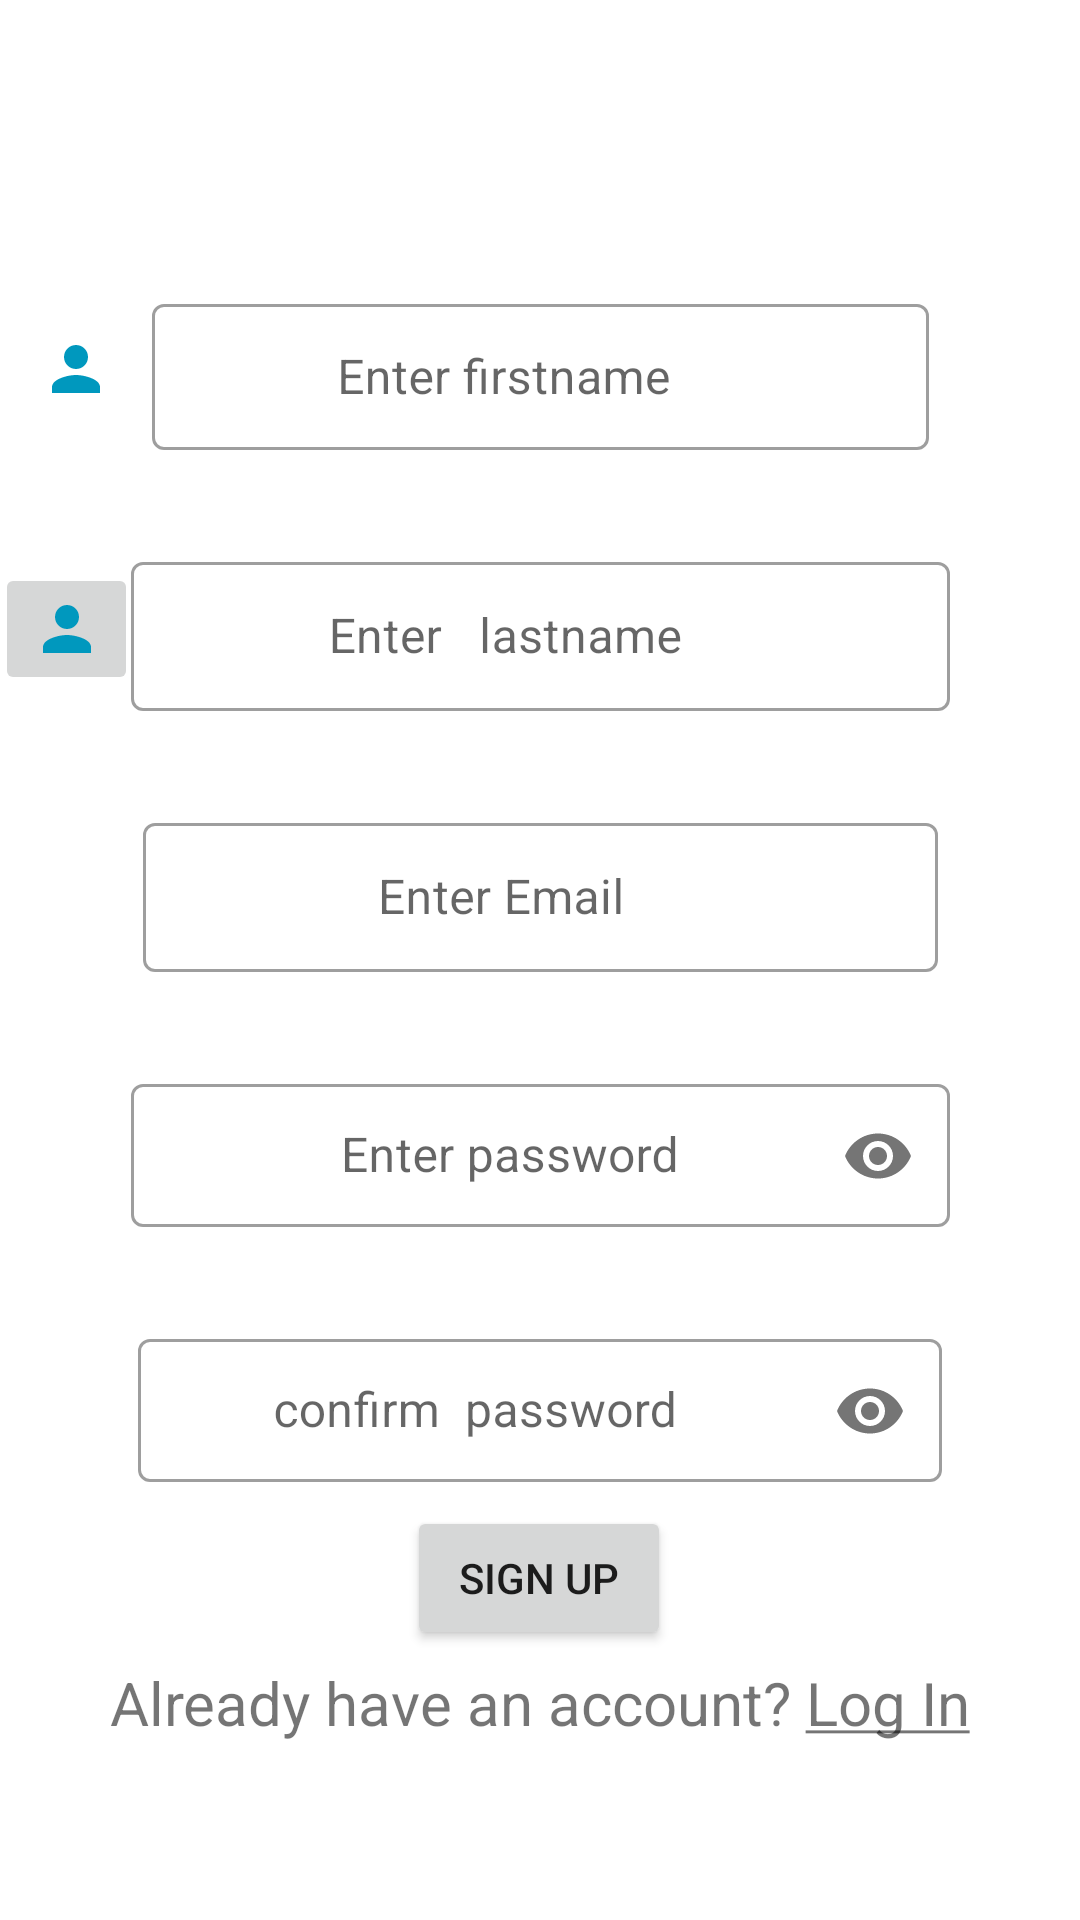

Layout XML and referenced resources for this Android screen:
<!-- AndroidManifest.xml: application theme Theme.Workoutlog -->
<!-- res/layout/activity_signup.xml -->
<?xml version="1.0" encoding="utf-8"?>
<androidx.constraintlayout.widget.ConstraintLayout xmlns:android="http://schemas.android.com/apk/res/android"
    xmlns:app="http://schemas.android.com/apk/res-auto"
    xmlns:tools="http://schemas.android.com/tools"
    android:layout_width="match_parent"
    android:layout_height="match_parent"
    tools:context=".SignupActivity">

    <androidx.constraintlayout.widget.Guideline
        android:id="@+id/guideline3"
        android:layout_width="wrap_content"
        android:layout_height="wrap_content"
        android:orientation="horizontal"
        app:layout_constraintGuide_percent="0.1"/>

    <com.google.android.material.textfield.TextInputLayout
        android:id="@+id/tilfirstname"
        android:layout_width="259dp"
        android:layout_height="54dp"
        android:layout_marginStart="24dp"
        android:layout_marginTop="32dp"
        android:layout_marginEnd="24dp"
        app:layout_constraintEnd_toEndOf="parent"
        app:layout_constraintStart_toStartOf="parent"
        app:layout_constraintTop_toTopOf="@+id/guideline3"
        style="@style/Widget.MaterialComponents.TextInputLayout.OutlinedBox">

        <com.google.android.material.textfield.TextInputEditText
            android:id="@+id/etFirstname"
            android:layout_width="match_parent"
            android:layout_height="wrap_content"
            android:hint="           Enter firstname"
            android:inputType="textPersonName"
            />

    </com.google.android.material.textfield.TextInputLayout>

    <com.google.android.material.textfield.TextInputLayout
        android:id="@+id/tilLastName"
        android:layout_width="273dp"
        android:layout_height="55dp"
        android:layout_marginStart="24dp"
        android:layout_marginTop="32dp"
        android:layout_marginEnd="24dp"
        app:layout_constraintEnd_toEndOf="parent"
        app:layout_constraintStart_toStartOf="parent"
        app:layout_constraintTop_toBottomOf="@+id/tilfirstname"
        style="@style/Widget.MaterialComponents.TextInputLayout.OutlinedBox">

        <com.google.android.material.textfield.TextInputEditText
            android:id="@+id/etLastname"
            android:layout_width="match_parent"
            android:layout_height="wrap_content"
            android:hint="            Enter   lastname"
            android:inputType="textPersonName"
            />

    </com.google.android.material.textfield.TextInputLayout>

    <com.google.android.material.textfield.TextInputLayout
        android:id="@+id/tileMail"
        android:layout_width="265dp"
        android:layout_height="55dp"
        android:layout_marginStart="24dp"
        android:layout_marginTop="32dp"
        android:layout_marginEnd="24dp"
        app:layout_constraintEnd_toEndOf="parent"
        app:layout_constraintStart_toStartOf="parent"
        app:layout_constraintTop_toBottomOf="@+id/tilLastName"
        style="@style/Widget.MaterialComponents.TextInputLayout.OutlinedBox">

        <com.google.android.material.textfield.TextInputEditText
            android:id="@+id/etEmail"
            android:layout_width="match_parent"
            android:layout_height="wrap_content"
            android:hint="               Enter Email"
            android:inputType="textEmailAddress"
            />

    </com.google.android.material.textfield.TextInputLayout>

    <com.google.android.material.textfield.TextInputLayout
        android:id="@+id/tilPassword"
        style="@style/Widget.MaterialComponents.TextInputLayout.OutlinedBox"
        android:layout_width="273dp"
        android:layout_height="53dp"
        android:layout_marginStart="24dp"
        android:layout_marginTop="32dp"
        android:layout_marginEnd="24dp"
        app:layout_constraintEnd_toEndOf="parent"
        app:layout_constraintStart_toStartOf="parent"
        app:layout_constraintTop_toBottomOf="@+id/tileMail"
        app:passwordToggleEnabled="true">

        <com.google.android.material.textfield.TextInputEditText
            android:id="@+id/etPassword"
            android:layout_width="match_parent"
            android:layout_height="wrap_content"
            android:hint="             Enter password"
            android:inputType="textPassword" />

    </com.google.android.material.textfield.TextInputLayout>

    <com.google.android.material.textfield.TextInputLayout
        android:id="@+id/tilConfirm"
        style="@style/Widget.MaterialComponents.TextInputLayout.OutlinedBox"
        android:layout_width="268dp"
        android:layout_height="53dp"
        android:layout_marginStart="24dp"
        android:layout_marginTop="32dp"
        android:layout_marginEnd="24dp"
        app:layout_constraintEnd_toEndOf="parent"
        app:layout_constraintStart_toStartOf="parent"
        app:layout_constraintTop_toBottomOf="@+id/tilPassword"
        app:passwordToggleEnabled="true">

        <com.google.android.material.textfield.TextInputEditText
            android:id="@+id/etconfirmp"
            android:layout_width="match_parent"
            android:layout_height="wrap_content"
            android:hint="       confirm  password"
            android:inputType="textPassword" />

    </com.google.android.material.textfield.TextInputLayout>

    <Button
        android:id="@+id/btnSignup"
        android:layout_width="wrap_content"
        android:layout_height="wrap_content"
        android:layout_marginStart="24dp"
        android:layout_marginTop="8dp"
        android:layout_marginEnd="24dp"
        android:text="@string/sign_up"
        app:layout_constraintEnd_toEndOf="parent"
        app:layout_constraintHorizontal_bias="0.498"
        app:layout_constraintStart_toStartOf="parent"
        app:layout_constraintTop_toBottomOf="@+id/tilConfirm" />

    <TextView
        android:id="@+id/tvlogin"
        android:layout_width="wrap_content"
        android:layout_height="wrap_content"
        android:layout_marginStart="24dp"
        android:layout_marginTop="4dp"
        android:layout_marginEnd="24dp"
        android:text="@string/log_in"
        android:textSize="20dp"
        app:layout_constraintEnd_toEndOf="parent"
        app:layout_constraintStart_toStartOf="parent"
        app:layout_constraintTop_toBottomOf="@+id/btnSignup" />

    <ImageButton
        android:id="@+id/img2"
        android:layout_width="wrap_content"
        android:layout_height="wrap_content"
        android:layout_marginStart="8dp"
        android:layout_marginTop="8dp"
        android:layout_marginEnd="8dp"
        android:layout_marginBottom="8dp"
        android:layout_weight="1"
        app:layout_constraintBottom_toBottomOf="@+id/tilLastName"
        app:layout_constraintEnd_toStartOf="@+id/tilLastName"
        app:layout_constraintStart_toStartOf="parent"
        app:layout_constraintTop_toTopOf="@+id/tilLastName"
        app:srcCompat="@drawable/ic_baseline_person_24" />

    <ImageView
        android:id="@+id/img1"
        android:layout_width="wrap_content"
        android:layout_height="wrap_content"
        android:layout_marginStart="8dp"
        android:layout_marginTop="8dp"
        android:layout_marginEnd="8dp"
        android:layout_marginBottom="8dp"
        android:layout_weight="1"
        app:layout_constraintBottom_toBottomOf="@+id/tilfirstname"
        app:layout_constraintEnd_toStartOf="@+id/tilfirstname"
        app:layout_constraintStart_toStartOf="parent"
        app:layout_constraintTop_toTopOf="@+id/tilfirstname"
        app:srcCompat="@drawable/ic_baseline_person_24" />

    <ImageView
        android:id="@+id/img3"
        android:layout_width="wrap_content"
        android:layout_height="wrap_content"
        android:layout_marginStart="8dp"
        android:layout_marginTop="8dp"
        android:layout_marginEnd="8dp"
        android:layout_marginBottom="8dp"
        android:layout_weight="1"
        app:layout_constraintBottom_toBottomOf="@+id/tileMail"
        app:layout_constraintEnd_toStartOf="@+id/tileMail"
        app:layout_constraintStart_toStartOf="parent"
        app:layout_constraintTop_toTopOf="@+id/tileMail"
        app:srcCompat="@drawable/ic_baseline_email_24" />

    <ImageView
        android:id="@+id/img4"
        android:layout_width="wrap_content"
        android:layout_height="wrap_content"
        android:layout_marginStart="8dp"
        android:layout_marginTop="8dp"
        android:layout_marginEnd="8dp"
        android:layout_marginBottom="8dp"
        android:layout_weight="1"
        app:layout_constraintBottom_toBottomOf="@+id/tilPassword"
        app:layout_constraintEnd_toStartOf="@+id/tilPassword"
        app:layout_constraintStart_toStartOf="parent"
        app:layout_constraintTop_toTopOf="@+id/tilPassword"
        app:srcCompat="@drawable/ic_baseline_lock_24" />

    <ImageView
        android:id="@+id/img5"
        android:layout_width="wrap_content"
        android:layout_height="wrap_content"
        android:layout_marginStart="8dp"
        android:layout_marginTop="8dp"
        android:layout_marginEnd="8dp"
        android:layout_marginBottom="8dp"
        app:layout_constraintBottom_toBottomOf="@+id/tilConfirm"
        app:layout_constraintEnd_toStartOf="@+id/tilConfirm"
        app:layout_constraintStart_toStartOf="parent"
        app:layout_constraintTop_toTopOf="@+id/tilConfirm"
        app:srcCompat="@drawable/ic_baseline_lock_24" />

</androidx.constraintlayout.widget.ConstraintLayout>
<!-- resources referenced by this layout -->
<resources>
  <!-- drawable ic_baseline_person_24 (drawable) -->
  <vector android:height="24dp" android:tint="#0098BE"
      android:viewportHeight="24" android:viewportWidth="24"
      android:width="24dp" xmlns:android="http://schemas.android.com/apk/res/android">
      <path android:fillColor="@android:color/white" android:pathData="M12,12c2.21,0 4,-1.79 4,-4s-1.79,-4 -4,-4 -4,1.79 -4,4 1.79,4 4,4zM12,14c-2.67,0 -8,1.34 -8,4v2h16v-2c0,-2.66 -5.33,-4 -8,-4z"/>
  </vector>
  <string name="log_in">Already have an account? <u>Log In</u></string>
  <string name="sign_up">Sign up</string>
  <style name="Theme.Workoutlog" parent="Theme.MaterialComponents.DayNight.DarkActionBar">
          
  <item name="colorPrimary">@color/purple_500</item>
  <item name="colorPrimaryVariant">@color/purple_700</item>
  <item name="colorOnPrimary">@color/white</item>
      
  <item name="colorSecondary">@color/teal_200</item>
  <item name="colorSecondaryVariant">@color/teal_700</item>
  <item name="colorOnSecondary">@color/black</item>
      
  <item name="android:statusBarColor" tools:targetApi="l">?attr/colorPrimaryVariant</item>
      
      </style>
  <!-- not gathered from this repository: default colours our renderer supplied (Android Studio template values) -->
  <color name="purple_500">#FF6200EE</color>
  <color name="purple_700">#FF3700B3</color>
  <color name="teal_200">#FF03DAC5</color>
  <color name="teal_700">#FF018786</color>
  <color name="black">#FF000000</color>
  <color name="white">#FFFFFFFF</color>
</resources>
